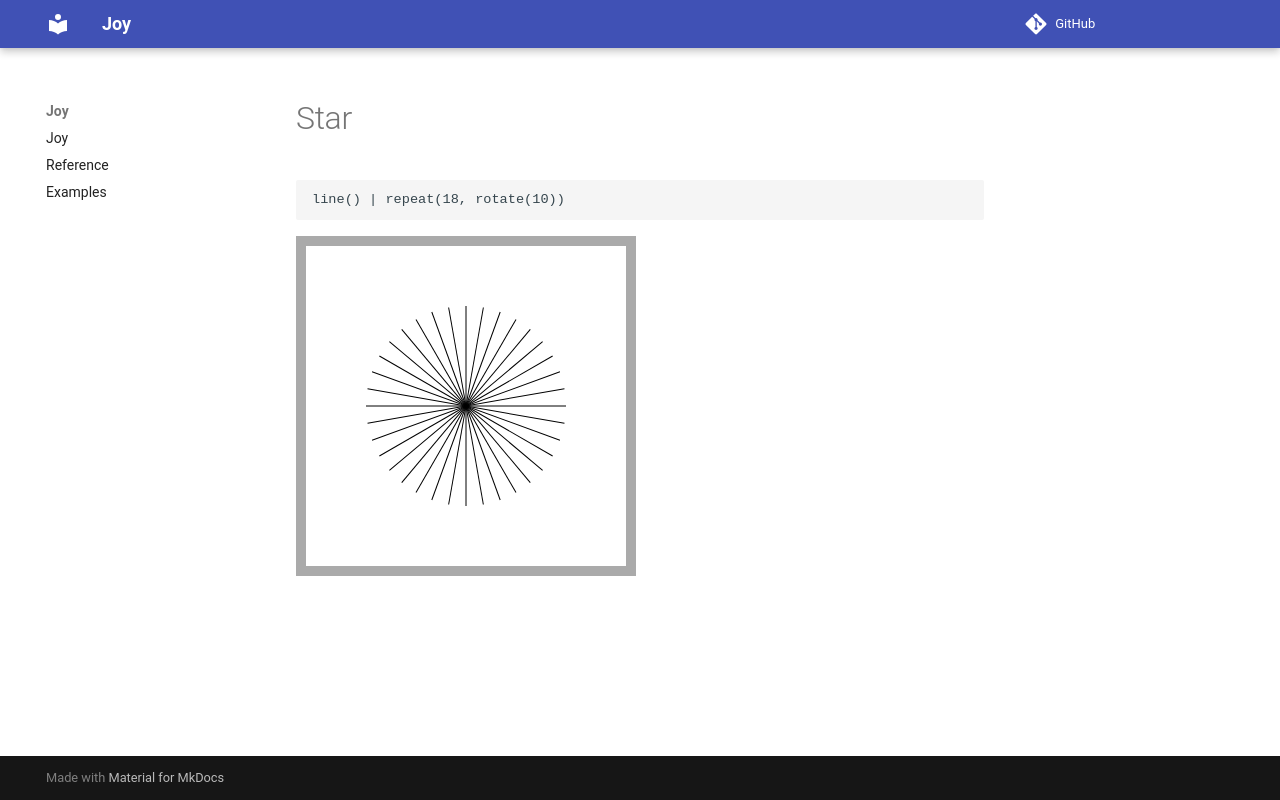

repository: anandology/joy · page: examples/star/index.html · generator: mkdocs

# Star

<div class="example">

<!--INCLUDE src/star.py -->
```python
line() | repeat(18, rotate(10))
```
<!-- ENDINCLUDE -->

<div class="output image"><img src="../images/star.svg"></div>

</div>
